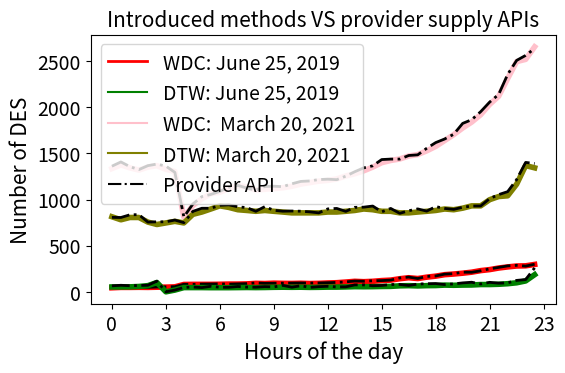

This chart was generated by the following Python code:

import numpy as np
import matplotlib.pyplot as plt
from matplotlib.pyplot import figure
import random
from matplotlib.lines import Line2D



# fig, ax = plt.subplots()
figure(figsize=(6, 3.5), dpi=80)
# We change the fontsize of minor ticks label 


xtickVal = np.arange(0, 49, step=6)
xtickLabel = []
j = 0

for i in xtickVal:
    if i < 48:
        xtickLabel.append(str(j))
        j +=3
xtickLabel.append(str(23))


plt.xticks(xtickVal, xtickLabel,
       rotation=0)
x2 =  [44, 48, 48, 49, 48, 50, 51, 54, 80, 81, 81, 81, 82, 84, 84, 86, 92, 90, 94, 92, 91, 93, 90, 92, 96, 99, 106, 114, 110, 114, 122, 127, 142, 153, 144, 159, 170, 186, 193, 202, 213, 230, 241, 258, 270, 280, 282, 297]

plt.plot(x2, color = 'r', linewidth=4)



x2 = [46, 47, 47, 51, 48, 52, 54, 56, 82, 81, 84, 85, 86, 83, 86, 89, 97, 92, 93, 94, 95, 96, 95, 96, 99, 102, 108, 117, 115, 120, 122, 127, 150, 160, 144, 167, 172, 192, 197, 213, 212, 228, 249, 265, 281, 287, 279, 299]

plt.plot(x2, color = 'k',  linestyle = '-.',linewidth=2, alpha=1)




x2 = [1336, 1376, 1344, 1320, 1352, 1368, 1328, 1304, 808, 936, 1008, 1064, 1080, 1120, 1152, 1136, 1104, 1112, 1120, 1128, 1144, 1168, 1184, 1200, 1208, 1224, 1256, 1280, 1312, 1352, 1400, 1424, 1440, 1472, 1488, 1528, 1576, 1640, 1704, 1776, 1840, 1920, 2032, 2120, 2312, 2496, 2520, 2656]

plt.plot(x2, color = 'pink', linewidth=4)

x2 = [1362, 1408, 1357, 1325, 1368, 1385, 1363, 1295, 812, 952, 1032, 1056, 1089, 1134, 1154, 1125, 1102, 1142, 1145, 1140, 1171, 1197, 1202, 1217, 1221, 1216, 1254, 1302, 1344, 1366, 1434, 1439, 1439, 1478, 1485, 1556, 1618, 1657, 1708, 1826, 1866, 1953, 2057, 2140, 2357, 2509, 2563, 2638]

plt.plot(x2, color = 'k',  linestyle = '-.',linewidth=2, alpha=1)


x2 = [53, 53, 54, 58, 67, 101, 0, 19, 46, 46, 46, 45, 45, 45, 46, 47, 46, 47, 49, 50, 49, 50, 48, 49, 51, 51, 53, 56, 55, 56, 58, 59, 65, 67, 64, 67, 68, 73, 71, 73, 74, 79, 79, 82, 88, 98, 118, 186]

plt.plot(x2, color = 'g', linewidth=4)

x2 = [65, 71, 66, 69, 71, 116, 0, 19, 47, 52, 46, 60, 49, 49, 58, 51, 50, 56, 53, 70, 50, 66, 48, 56, 60, 53, 54, 75, 75, 66, 69, 79, 80, 69, 84, 88, 90, 79, 86, 97, 104, 85, 103, 94, 97, 124, 133, 260]

plt.plot(x2, color = 'k', linestyle = '-.',linewidth=2, alpha=1)



x2 =[814, 781, 806, 806, 756, 730, 747, 764, 747, 840, 865, 898, 932, 915, 890, 882, 873, 882, 873, 865, 856, 856, 856, 856, 865, 865, 873, 882, 898, 890, 873, 873, 856, 856, 865, 873, 882, 898, 890, 907, 932, 932, 999, 1033, 1041, 1167, 1369, 1344]


plt.plot(x2, color = 'olive', linewidth=4)

x2 = [807, 806, 835, 837, 756, 759, 759, 778, 750, 872, 906, 906, 938, 943, 922, 913, 873, 924, 884, 874, 876, 874, 867, 856, 899, 904, 872, 916, 918, 930, 867, 904, 851, 879, 899, 875, 924, 904, 894, 917, 930, 931, 1011, 1054, 1086, 1217, 1403, 1391]

plt.plot(x2, color = 'k', linestyle = '-.',linewidth=2, alpha=1)



l1 = Line2D([0], [0], label='WDC: June 25, 2019', lw=2, color='r')
l2 = Line2D([0], [0], label='DTW: June 25, 2019', color='g')
l3 = Line2D([0], [0], label='WDC:  March 20, 2021', color='pink')
l4 = Line2D([0], [0], label='DTW: March 20, 2021', color='olive')
l5 = Line2D([0], [0], label='Provider API', color='k',linestyle = '-.')


plt.tick_params(axis='both', which='major', labelsize=14)


handles, labels = plt.gca().get_legend_handles_labels()

handles.extend([l1,l2,l3,l4,l5])
plt.legend(handles=handles, fontsize=14)

plt.title("Introduced methods VS provider supply APIs", size=15)

plt.xlabel('Hours of the day', size=15)
plt.ylabel('Number of DES', size=15)

plt.savefig('barGrphGBFS.png', bbox_inches='tight')
plt.savefig('barGrphGBFS.eps', bbox_inches='tight')
